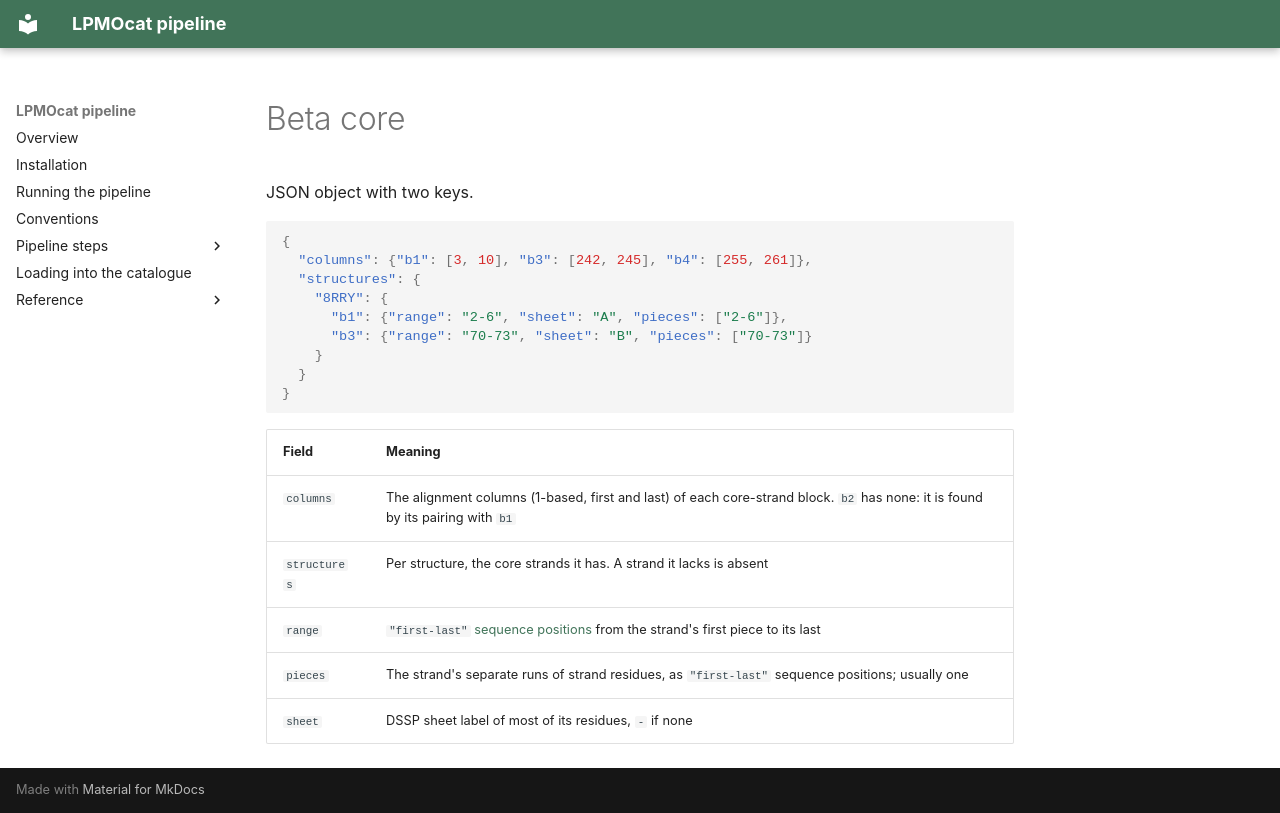

repository: TUNNELING-GROUP/LPMOcat · page: _formats/beta_core/index.html · generator: mkdocs

JSON object with two keys.

```json
{
  "columns": {"b1": [3, 10], "b3": [242, 245], "b4": [255, 261]},
  "structures": {
    "8RRY": {
      "b1": {"range": "2-6", "sheet": "A", "pieces": ["2-6"]},
      "b3": {"range": "70-73", "sheet": "B", "pieces": ["70-73"]}
    }
  }
}
```

| Field | Meaning |
| --- | --- |
| `columns` | The alignment columns (1-based, first and last) of each core-strand block. `b2` has none: it is found by its pairing with `b1` |
| `structures` | Per structure, the core strands it has. A strand it lacks is absent |
| `range` | `"first-last"` [sequence positions](../conventions.md#numbering) from the strand's first piece to its last |
| `pieces` | The strand's separate runs of strand residues, as `"first-last"` sequence positions; usually one |
| `sheet` | DSSP sheet label of most of its residues, `-` if none |
